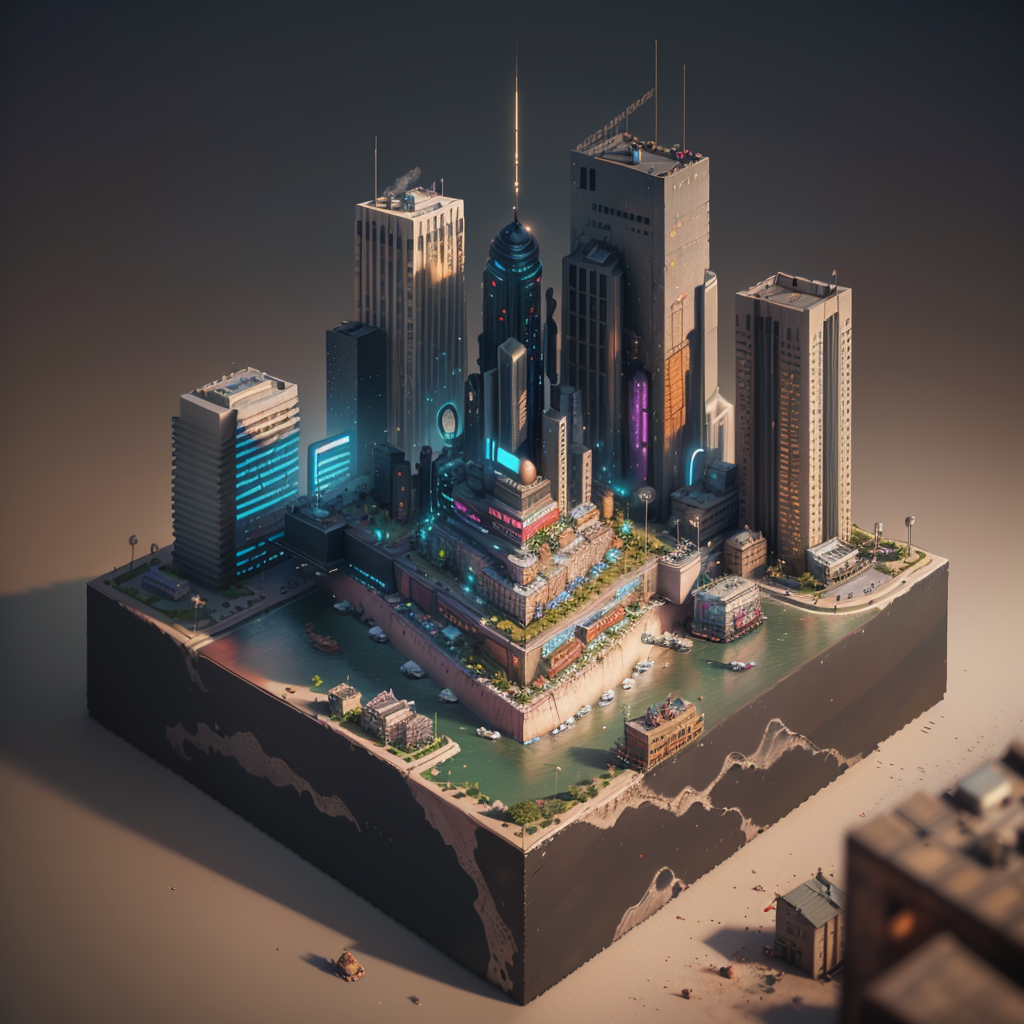
Generation parameters embedded in this image by AUTOMATIC1111 Stable Diffusion web UI or a fork of it (Forge, ...) (PNG 'parameters' text chunk):
mini\(ttp\), (8k, RAW photo, best quality, masterpiece:1.2), cyberpunk city, miniature, landscape, isometric, <lora:miniature_V1:0.8>, 
Negative prompt: (((blur))), (EasyNegative:1.2), ng_deepnegative_v1_75t, paintings, sketches, (worst quality:2), (low quality:2), (normal quality:2), lowres, normal quality, ((monochrome)), ((grayscale)), bad anatomy, (long hair:1.4), DeepNegative, (fat:1.2), facing away, looking away, tilted head, lowres, bad anatomy, bad hands, text, error, missing fingers, extra digit, fewer digits, cropped, worstquality, low quality, normal quality, jpegartifacts, signature, watermark, username, blurry, bad feet, cropped, poorly drawn hands, poorly drawn face, mutation, deformed, worst quality, low quality, normal quality, jpeg artifacts, signature, watermark, extra fingers, fewer digits, extra limbs, extra arms, extra legs, malformed limbs, fused fingers, too many fingers, long neck, cross-eyed, mutated hands, polar lowres, bad body, bad proportions, gross proportions, text, error, missing fingers, missing arms, missing legs, extra digi, 
Steps: 40, Sampler: DPM++ 2M Karras, CFG scale: 7, Seed: 571229144, Size: 1024x1024, Model hash: 4199bcdd14, Model: revAnimated_v122, Clip skip: 2, Lora hashes: "miniature_V1: 180447526873", Version: v1.6.0-RC